The GitHub repository codewithadityard/Alzheimers-MRI-Classification contains a labelled image folder "Alzhiemer - MRI Scan" with 2 categories: mild demented, moderate demented. Examples follow, each with its label.

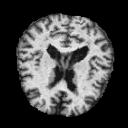
Label: moderate demented

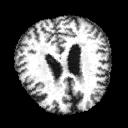
Label: moderate demented

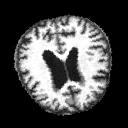
Label: mild demented

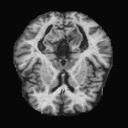
Label: mild demented

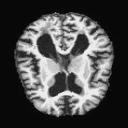
Label: mild demented

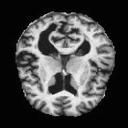
Label: mild demented
